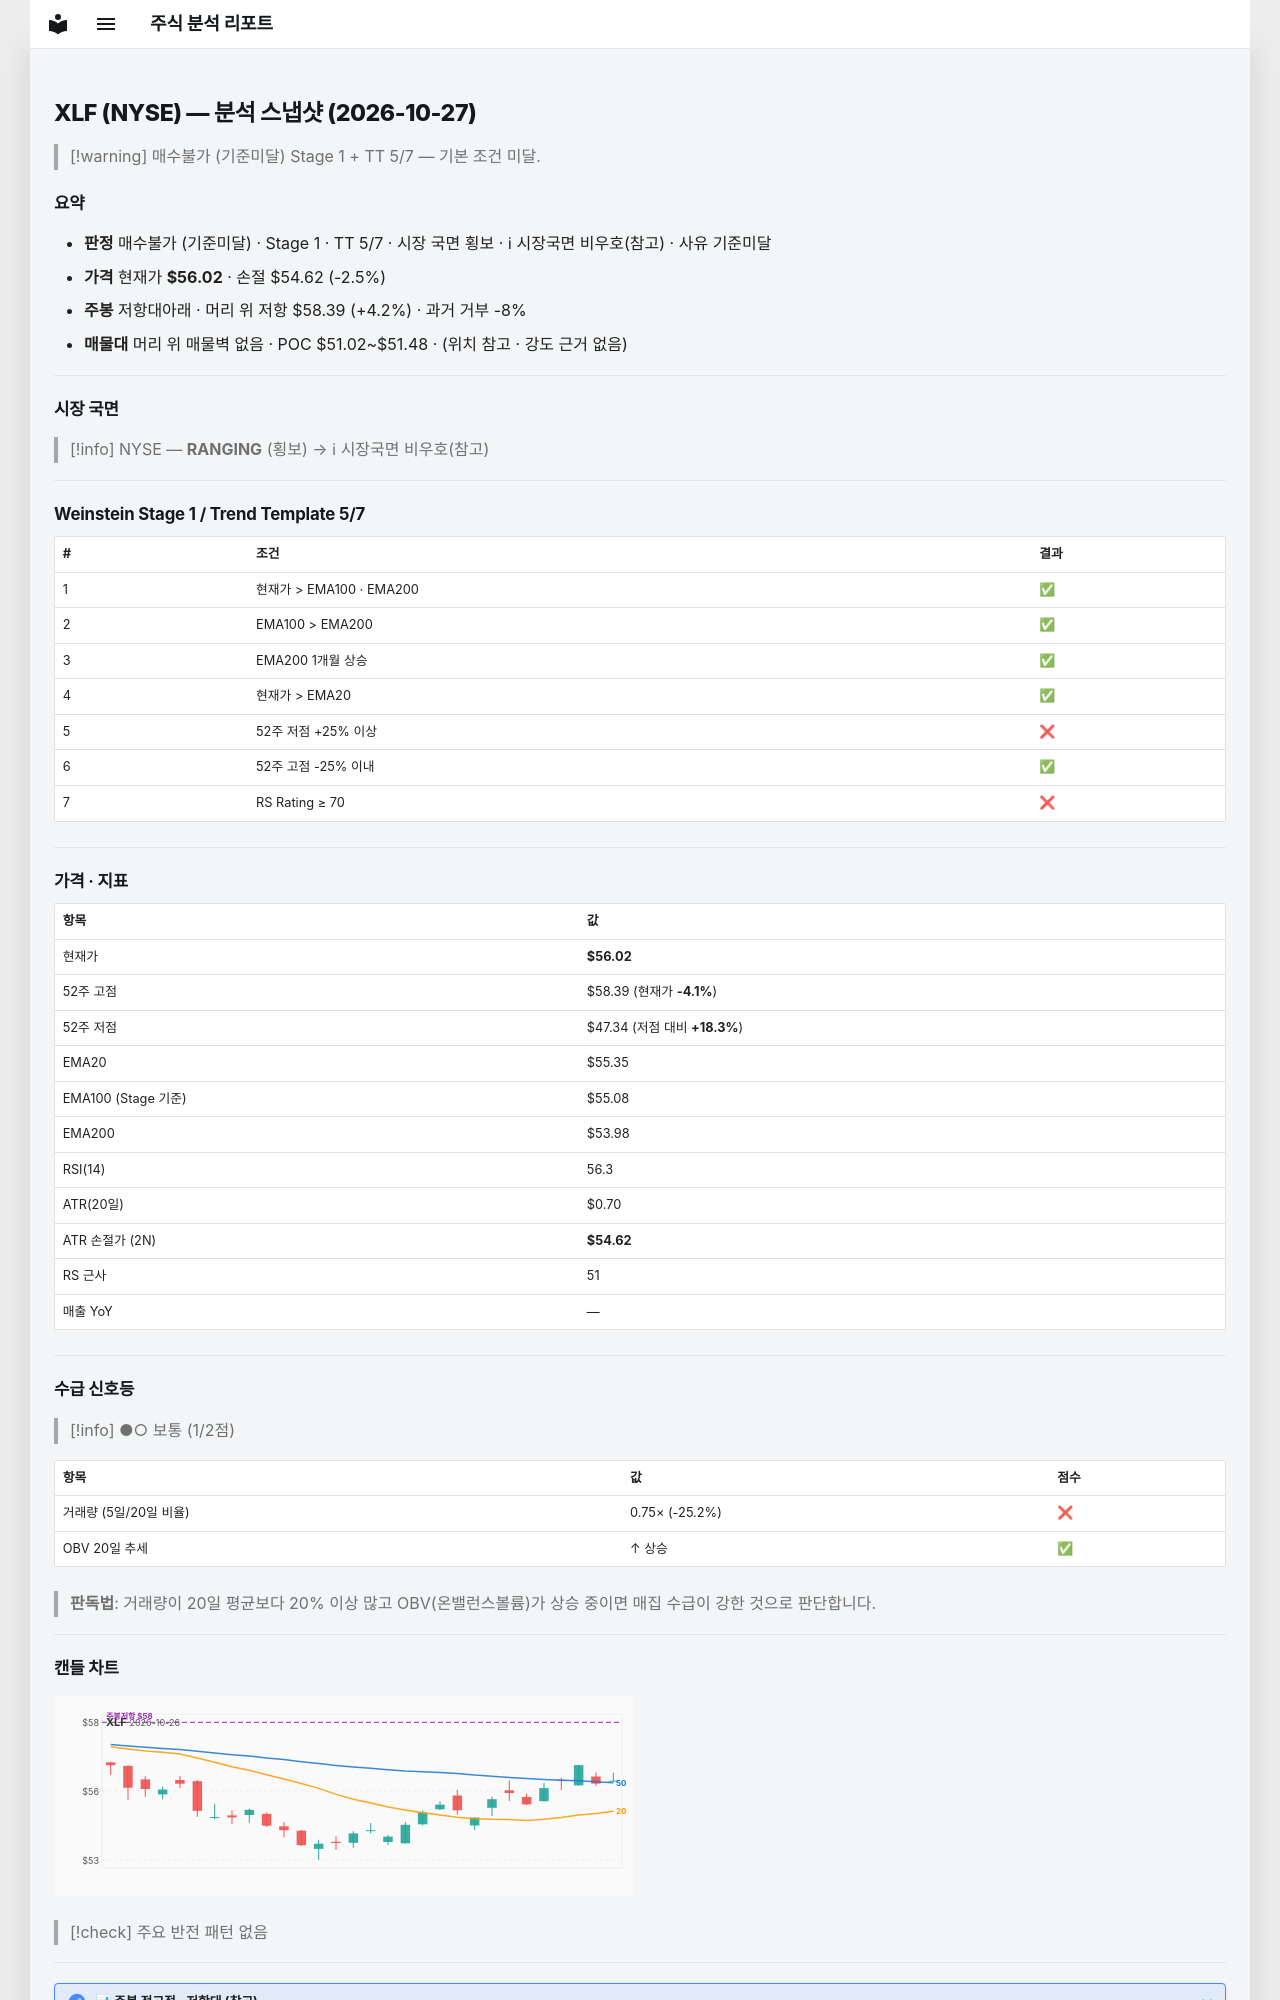

repository: soloandco/stock-reports · page: snapshots/XLF-2026-10-27/index.html · generator: mkdocs

---
type: analysis-snapshot
title: XLF 분석 스냅샷
ticker: XLF
market: NYSE
created: 2026-10-27
updated: 2026-10-27
bar-date: 2026-10-26
verdict: 매수불가
verdict-reason: 기준미달
real-rr: 1.70
sma50-gap-pct: 1.2
weekly-position: 저항대아래
weekly-overhead-price: 58.39
weekly-overhead-pct: 4.2
stage: 1
trend-template-score: 5
tt-max: 7
ma-set: ema-20-100-200
price: 56.02000045776367
stop-price: 54.62213783344218
market-regime: RANGING
supply-demand-score: 1/2
supply-demand-label: 보통
status: tracking
tags:
  - stock-agent
  - watchlist
  - XLF
  - analysis
related:
  - "[[analysis-template]]"
---

# XLF (NYSE) — 분석 스냅샷 (2026-10-27)

> [!warning] 매수불가 (기준미달)
> Stage 1 + TT 5/7 — 기본 조건 미달.

## 요약

- **판정** 매수불가 (기준미달) · Stage 1 · TT 5/7 · 시장 국면 횡보 · ℹ 시장국면 비우호(참고) · 사유 기준미달
- **가격** 현재가 **$56.02** · 손절 $54.62 (-2.5%)
- **주봉** 저항대아래 · 머리 위 저항 $58.39 (+4.2%) · 과거 거부 -8%
- **매물대** 머리 위 매물벽 없음 · POC $51.02~$51.48 · (위치 참고 · 강도 근거 없음)

---

## 시장 국면

> [!info] NYSE — **RANGING** (횡보) → ℹ 시장국면 비우호(참고)

---

## Weinstein Stage 1 / Trend Template 5/7

| # | 조건 | 결과 |
|---|------|------|
| 1 | 현재가 > EMA100 · EMA200 | ✅ |
| 2 | EMA100 > EMA200 | ✅ |
| 3 | EMA200 1개월 상승 | ✅ |
| 4 | 현재가 > EMA20 | ✅ |
| 5 | 52주 저점 +25% 이상 | ❌ |
| 6 | 52주 고점 -25% 이내 | ✅ |
| 7 | RS Rating ≥ 70 | ❌ |

---

## 가격 · 지표

| 항목 | 값 |
|------|---|
| 현재가 | **$56.02** |
| 52주 고점 | $58.39 (현재가 **-4.1%**) |
| 52주 저점 | $47.34 (저점 대비 **+18.3%**) |
| EMA20 | $55.35 |
| EMA100 (Stage 기준) | $55.08 |
| EMA200 | $53.98 |
| RSI(14) | 56.3 |
| ATR(20일) | $0.70 |
| ATR 손절가 (2N) | **$54.62** |
| RS 근사 | 51 |
| 매출 YoY | — |

---
## 수급 신호등

> [!info] ●○ 보통 (1/2점)

| 항목 | 값 | 점수 |
|------|------|------|
| 거래량 (5일/20일 비율) | 0.75× (-25.2%) | ❌ |
| OBV 20일 추세 | ↑ 상승 | ✅ |

> **판독법**: 거래량이 20일 평균보다 20% 이상 많고 OBV(온밸런스볼륨)가 상승 중이면 매집 수급이 강한 것으로 판단합니다.

---
